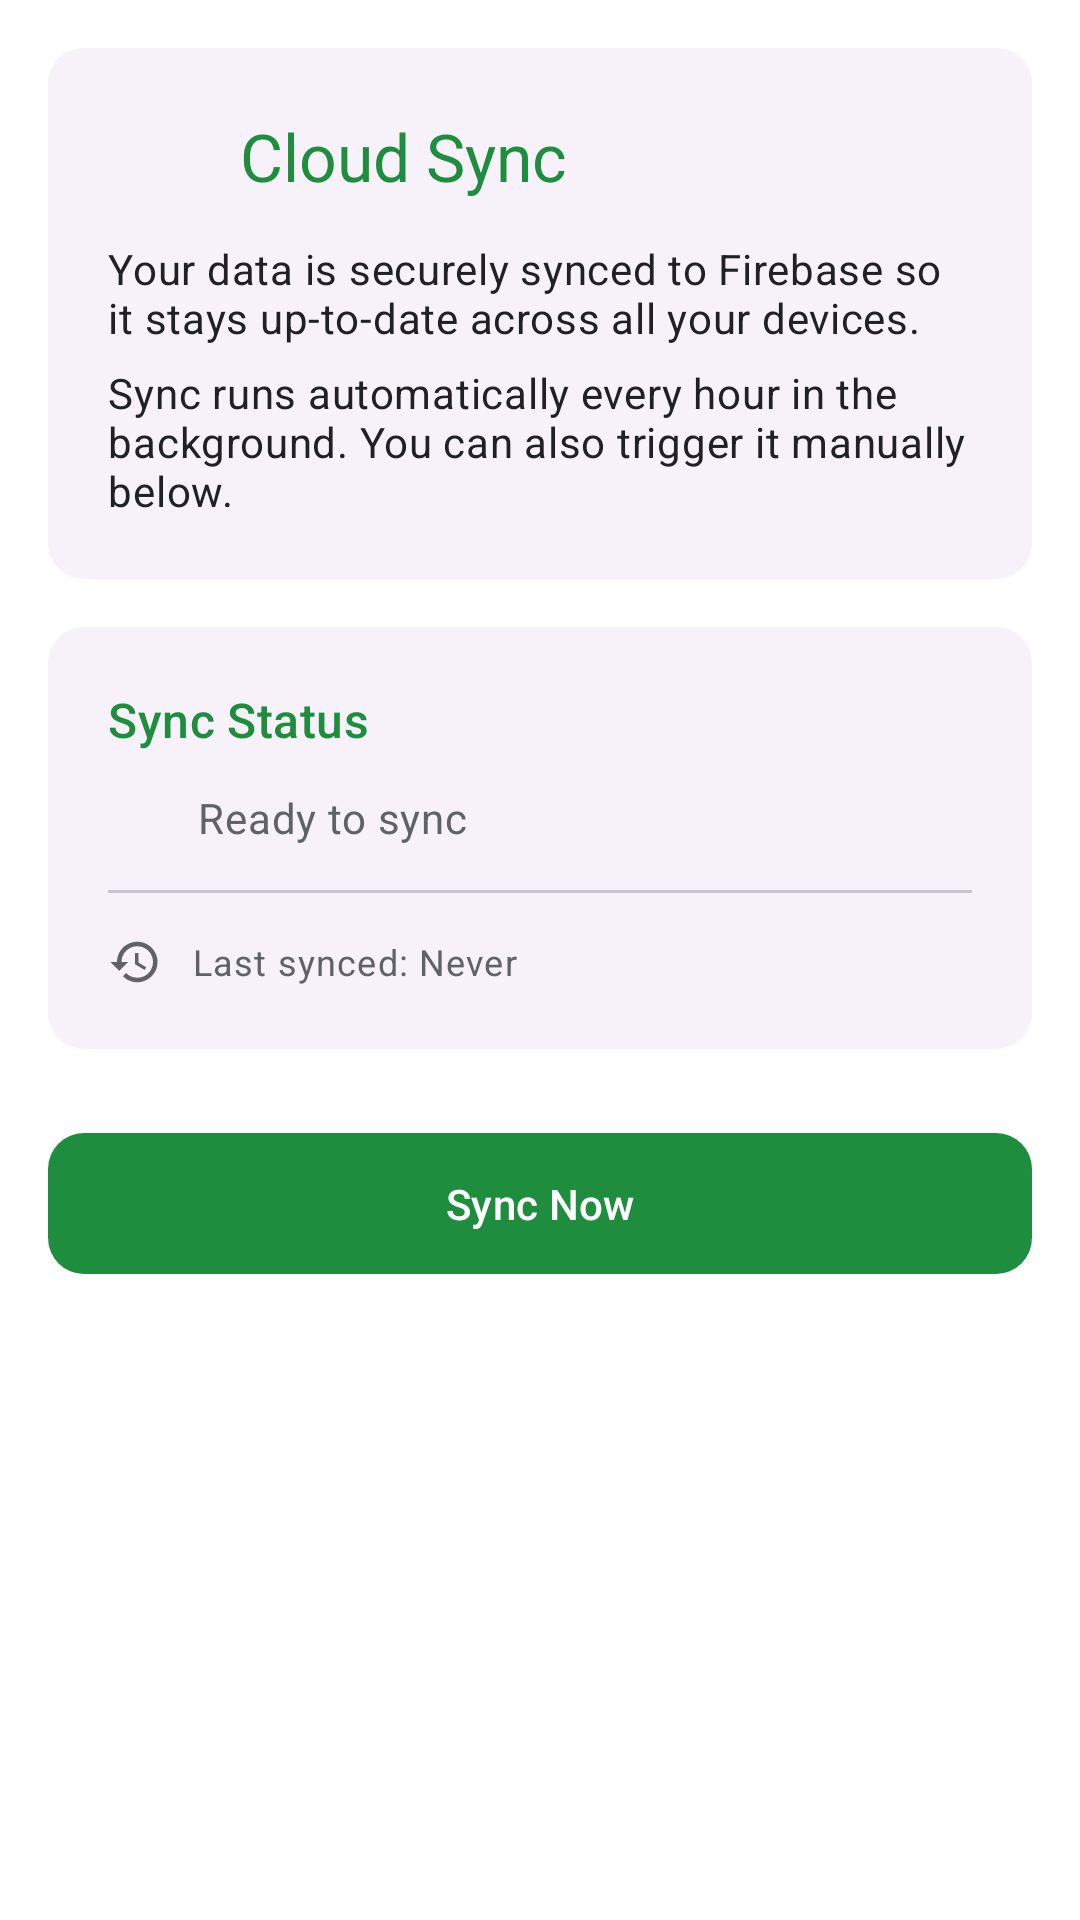

Write the Android layout XML for this screen, with the resource values it uses.
<!-- AndroidManifest.xml: application theme Theme.Studbuddy -->
<!-- res/layout/fragment_cloud_sync.xml -->
<?xml version="1.0" encoding="utf-8"?>
<ScrollView xmlns:android="http://schemas.android.com/apk/res/android"
    xmlns:app="http://schemas.android.com/apk/res-auto"
    android:layout_width="match_parent"
    android:layout_height="match_parent"
    android:background="?attr/colorSurface">

    <LinearLayout
        android:layout_width="match_parent"
        android:layout_height="wrap_content"
        android:orientation="vertical"
        android:padding="16dp">

        
        <com.google.android.material.card.MaterialCardView
            android:layout_width="match_parent"
            android:layout_height="wrap_content"
            style="?attr/materialCardViewElevatedStyle"
            app:cardCornerRadius="12dp">

            <LinearLayout
                android:layout_width="match_parent"
                android:layout_height="wrap_content"
                android:orientation="vertical"
                android:padding="20dp">

                <LinearLayout
                    android:layout_width="match_parent"
                    android:layout_height="wrap_content"
                    android:orientation="horizontal"
                    android:gravity="center_vertical">

                    <ImageView
                        android:layout_width="32dp"
                        android:layout_height="32dp"
                        android:src="@drawable/ic_sync_24"
                        app:tint="?attr/colorPrimary"
                        android:contentDescription="Cloud sync icon" />

                    <TextView
                        android:layout_width="wrap_content"
                        android:layout_height="wrap_content"
                        android:layout_marginStart="12dp"
                        android:text="Cloud Sync"
                        android:textAppearance="?attr/textAppearanceTitleLarge"
                        android:textColor="?attr/colorPrimary" />

                </LinearLayout>

                <TextView
                    android:layout_width="match_parent"
                    android:layout_height="wrap_content"
                    android:layout_marginTop="12dp"
                    android:text="Your data is securely synced to Firebase so it stays up-to-date across all your devices."
                    android:textAppearance="?attr/textAppearanceBodyMedium"
                    android:textColor="?attr/colorOnSurface" />

                <TextView
                    android:layout_width="match_parent"
                    android:layout_height="wrap_content"
                    android:layout_marginTop="6dp"
                    android:text="Sync runs automatically every hour in the background. You can also trigger it manually below."
                    android:textAppearance="?attr/textAppearanceBodyMedium"
                    android:textColor="?attr/colorOnSurface" />

            </LinearLayout>
        </com.google.android.material.card.MaterialCardView>

        
        <com.google.android.material.card.MaterialCardView
            android:layout_width="match_parent"
            android:layout_height="wrap_content"
            android:layout_marginTop="16dp"
            style="?attr/materialCardViewElevatedStyle"
            app:cardCornerRadius="12dp">

            <LinearLayout
                android:layout_width="match_parent"
                android:layout_height="wrap_content"
                android:orientation="vertical"
                android:padding="20dp">

                <TextView
                    android:layout_width="wrap_content"
                    android:layout_height="wrap_content"
                    android:text="Sync Status"
                    android:textAppearance="?attr/textAppearanceTitleMedium"
                    android:textColor="?attr/colorPrimary" />

                
                <LinearLayout
                    android:layout_width="match_parent"
                    android:layout_height="wrap_content"
                    android:layout_marginTop="12dp"
                    android:orientation="horizontal"
                    android:gravity="center_vertical">

                    <ImageView
                        android:layout_width="20dp"
                        android:layout_height="20dp"
                        android:src="@drawable/ic_sync_status_dot"
                        android:contentDescription="Status dot" />

                    <TextView
                        android:id="@+id/txtSyncStatus"
                        android:layout_width="wrap_content"
                        android:layout_height="wrap_content"
                        android:layout_marginStart="10dp"
                        android:text="Ready to sync"
                        android:textAppearance="?attr/textAppearanceBodyMedium"
                        android:textColor="?attr/colorOnSurfaceVariant" />

                </LinearLayout>

                <View
                    android:layout_width="match_parent"
                    android:layout_height="1dp"
                    android:layout_marginTop="14dp"
                    android:layout_marginBottom="14dp"
                    android:background="?attr/colorOutlineVariant" />

                
                <LinearLayout
                    android:layout_width="match_parent"
                    android:layout_height="wrap_content"
                    android:orientation="horizontal"
                    android:gravity="center_vertical">

                    <ImageView
                        android:layout_width="18dp"
                        android:layout_height="18dp"
                        android:src="@drawable/ic_history_24"
                        app:tint="?attr/colorOnSurfaceVariant"
                        android:contentDescription="Last sync icon" />

                    <TextView
                        android:id="@+id/txtLastSyncTime"
                        android:layout_width="wrap_content"
                        android:layout_height="wrap_content"
                        android:layout_marginStart="10dp"
                        android:text="Last synced: Never"
                        android:textAppearance="?attr/textAppearanceBodySmall"
                        android:textColor="?attr/colorOnSurfaceVariant" />

                </LinearLayout>

            </LinearLayout>
        </com.google.android.material.card.MaterialCardView>

        
        <com.google.android.material.button.MaterialButton
            android:id="@+id/btnSyncNow"
            android:layout_width="match_parent"
            android:layout_height="wrap_content"
            android:layout_marginTop="24dp"
            android:text="Sync Now"
            android:padding="14dp"
            style="@style/Widget.Material3.Button"
            app:cornerRadius="12dp"
            app:icon="@drawable/ic_sync_24"
            app:iconGravity="textStart"
            app:iconPadding="8dp" />

    </LinearLayout>
</ScrollView>
<!-- resources referenced by this layout -->
<resources>
  <!-- drawable ic_history_24 (drawable) -->
  <vector xmlns:android="http://schemas.android.com/apk/res/android"
      android:width="24dp"
      android:height="24dp"
      android:viewportWidth="24"
      android:viewportHeight="24"
      android:tint="?attr/colorControlNormal">
    <path
        android:fillColor="@android:color/white"
        android:pathData="M13,3c-4.97,0 -9,4.03 -9,9L1,12l3.89,3.89 0.07,0.14L9,12H6c0,-3.87 3.13,-7 7,-7s7,3.13 7,7 -3.13,7 -7,7c-1.93,0 -3.68,-0.79 -4.94,-2.06l-1.42,1.42C8.27,19.99 10.51,21 13,21c4.97,0 9,-4.03 9,-9s-4.03,-9 -9,-9zM12,8v5l4.28,2.54 0.72,-1.21 -3.5,-2.08V8H12z"/>
  </vector>
  <color name="md_theme_light_primary">#1E8E3E</color>
  <color name="md_theme_light_onPrimary">#FFFFFF</color>
  <color name="md_theme_light_primaryContainer">#E6F4EA</color>
  <color name="md_theme_light_onPrimaryContainer">#0D652D</color>
  <color name="md_theme_light_secondary">#5F6368</color>
  <color name="md_theme_light_onSecondary">#FFFFFF</color>
  <color name="md_theme_light_secondaryContainer">#E8EAED</color>
  <color name="md_theme_light_onSecondaryContainer">#202124</color>
  <color name="md_theme_light_tertiary">#1967D2</color>
  <color name="md_theme_light_onTertiary">#FFFFFF</color>
  <color name="md_theme_light_tertiaryContainer">#E8F0FE</color>
  <color name="md_theme_light_onTertiaryContainer">#174EA6</color>
  <color name="md_theme_light_error">#D93025</color>
  <color name="md_theme_light_onError">#FFFFFF</color>
  <color name="md_theme_light_errorContainer">#FCE8E6</color>
  <color name="md_theme_light_onErrorContainer">#A50E0E</color>
  <color name="md_theme_light_background">#F8F9FA</color>
  <color name="md_theme_light_outline">#DADCE0</color>
  <color name="md_theme_light_surfaceVariant">#F1F3F4</color>
  <color name="md_theme_light_onSurfaceVariant">#5F6368</color>
  <color name="md_theme_light_surface">#FFFFFF</color>
  <color name="md_theme_light_onSurface">#202124</color>
</resources>
